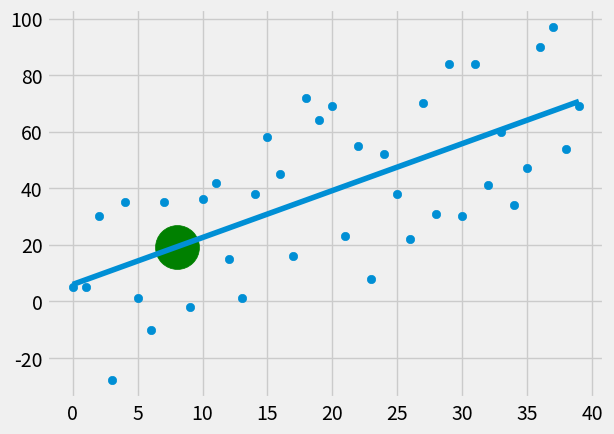

Generate this figure with matplotlib:
from statistics import mean
import numpy as np
import matplotlib.pyplot as plt
from matplotlib import style
import random
style.use('fivethirtyeight')
#xs = np.array([1,2,3,4,5,6],dtype=np.float64)
#ys = np.array([5,4,6,4,6,7],dtype=np.float64)

def create_dataset(hm, variance, step=2, correlation=False):
    val = 1
    ys= []
    for i in range(hm):
        y = val+random.randrange(-variance,variance)
        ys.append(y)
        if correlation and correlation == 'pos':
            val+=step
        elif correlation and correlation == 'neg':
            val-=step
    xs = [i for i in range(len(ys))]
    
            
    return np.array(xs,dtype=np.float64),np.array(ys,dtype=np.float64)

def best_fit_slope_and_intercept(xs,ys):
    m = (((mean(xs) *mean(ys)) - mean(xs*ys))/((mean(xs)*mean(xs))-mean(xs*xs)))
    b = mean(ys)-m * mean(xs)

    return m,b
def squared_error(ys_orig, ys_line):
    return sum((ys_line-ys_orig)**2)
def coefficient_of_determination(ys_orig,ys_line):
    y_mean_line = [mean(ys_orig) for y in ys_orig]
    squared_error_regr = squared_error(ys_orig, ys_line)
    squared_error_y_mean = squared_error(ys_orig,y_mean_line)
    return 1 - (squared_error_regr/squared_error_y_mean)

xs, ys = create_dataset(40, 40, 2, correlation = 'pos')

m, b = best_fit_slope_and_intercept(xs,ys)

regression_line = [(m*x)+b for x in xs]

predict_x = 8
predict_y = (m)*predict_x + b

r_squared= coefficient_of_determination(ys, regression_line)
print(r_squared)
#print(predict_y)
plt.scatter(xs,ys)
plt.scatter(predict_x,predict_y, s=1000,color='g')
plt.plot(xs,regression_line)
plt.show()




    
